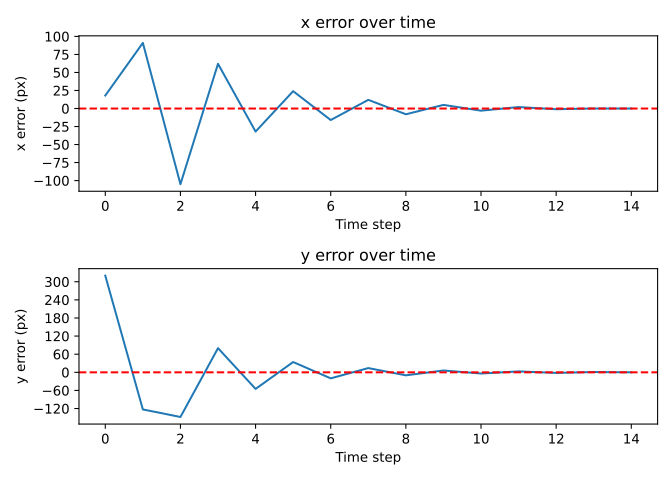

Data behind this chart, as committed beside it:
x, y
18, 320
91, -123
-105, -148
62, 80
-32, -55
24, 34
-16, -20
12, 14
-8, -10
5, 6
-3, -4
2, 3
-1, -2
0, 1
0, 0
